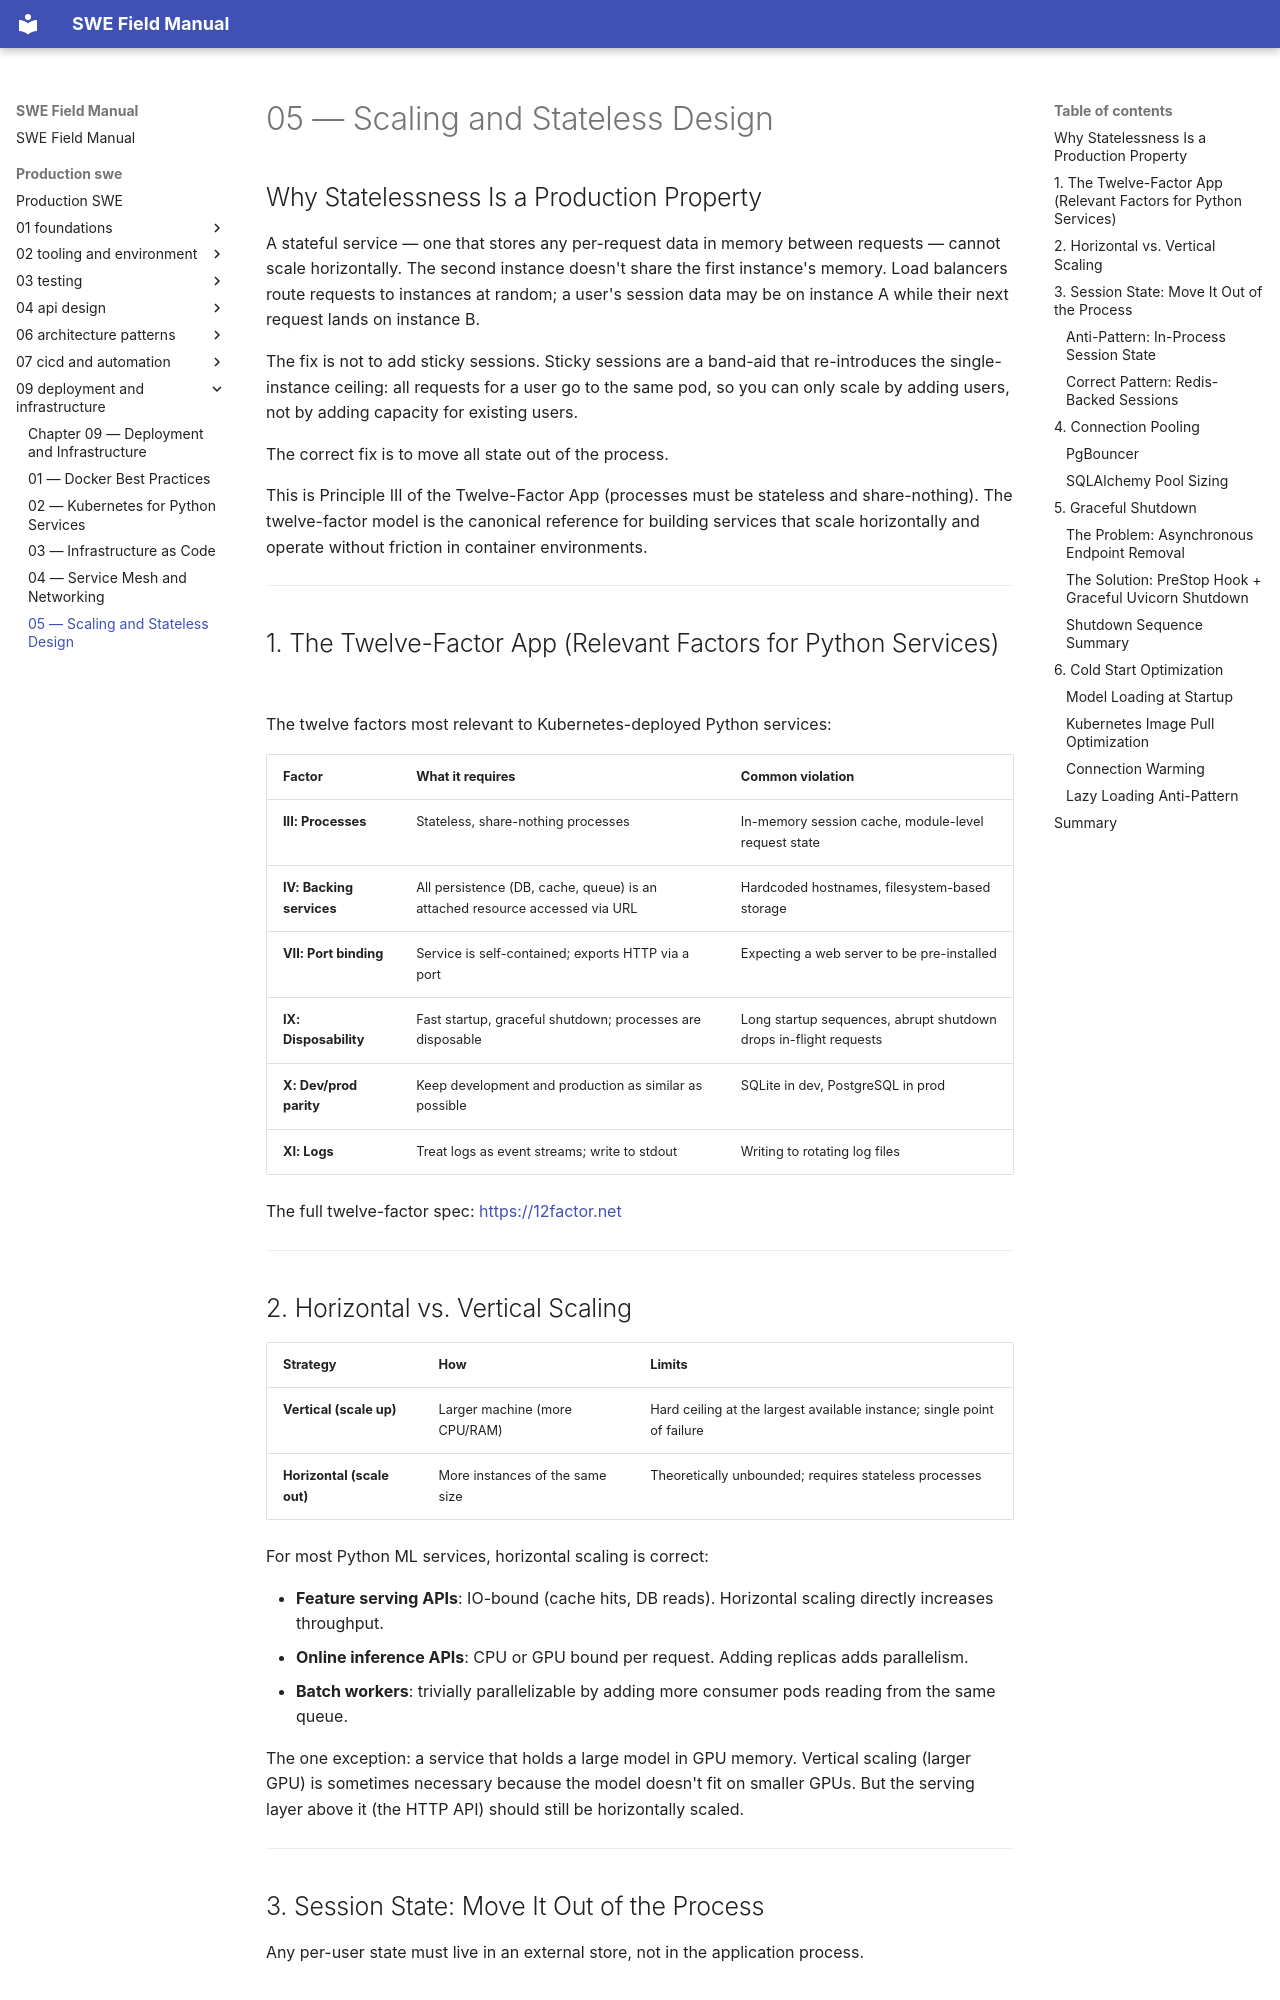

repository: ranajoy-cosmo/swe-field-manual · page: production-swe/09-deployment-and-infrastructure/05-scaling-and-stateless-design/index.html · generator: mkdocs

# 05 — Scaling and Stateless Design

## Why Statelessness Is a Production Property

A stateful service — one that stores any per-request data in memory between requests — cannot scale horizontally. The second instance doesn't share the first instance's memory. Load balancers route requests to instances at random; a user's session data may be on instance A while their next request lands on instance B.

The fix is not to add sticky sessions. Sticky sessions are a band-aid that re-introduces the single-instance ceiling: all requests for a user go to the same pod, so you can only scale by adding users, not by adding capacity for existing users.

The correct fix is to move all state out of the process.

This is Principle III of the Twelve-Factor App (processes must be stateless and share-nothing). The twelve-factor model is the canonical reference for building services that scale horizontally and operate without friction in container environments.

---

## 1. The Twelve-Factor App (Relevant Factors for Python Services)

The twelve factors most relevant to Kubernetes-deployed Python services:

| Factor | What it requires | Common violation |
|--------|-----------------|-----------------|
| **III: Processes** | Stateless, share-nothing processes | In-memory session cache, module-level request state |
| **IV: Backing services** | All persistence (DB, cache, queue) is an attached resource accessed via URL | Hardcoded hostnames, filesystem-based storage |
| **VII: Port binding** | Service is self-contained; exports HTTP via a port | Expecting a web server to be pre-installed |
| **IX: Disposability** | Fast startup, graceful shutdown; processes are disposable | Long startup sequences, abrupt shutdown drops in-flight requests |
| **X: Dev/prod parity** | Keep development and production as similar as possible | SQLite in dev, PostgreSQL in prod |
| **XI: Logs** | Treat logs as event streams; write to stdout | Writing to rotating log files |

The full twelve-factor spec: [https://12factor.net](https://12factor.net)

---

## 2. Horizontal vs. Vertical Scaling

| Strategy | How | Limits |
|----------|-----|--------|
| **Vertical (scale up)** | Larger machine (more CPU/RAM) | Hard ceiling at the largest available instance; single point of failure |
| **Horizontal (scale out)** | More instances of the same size | Theoretically unbounded; requires stateless processes |

For most Python ML services, horizontal scaling is correct:

- **Feature serving APIs**: IO-bound (cache hits, DB reads). Horizontal scaling directly increases throughput.
- **Online inference APIs**: CPU or GPU bound per request. Adding replicas adds parallelism.
- **Batch workers**: trivially parallelizable by adding more consumer pods reading from the same queue.

The one exception: a service that holds a large model in GPU memory. Vertical scaling (larger GPU) is sometimes necessary because the model doesn't fit on smaller GPUs. But the serving layer above it (the HTTP API) should still be horizontally scaled.

---
